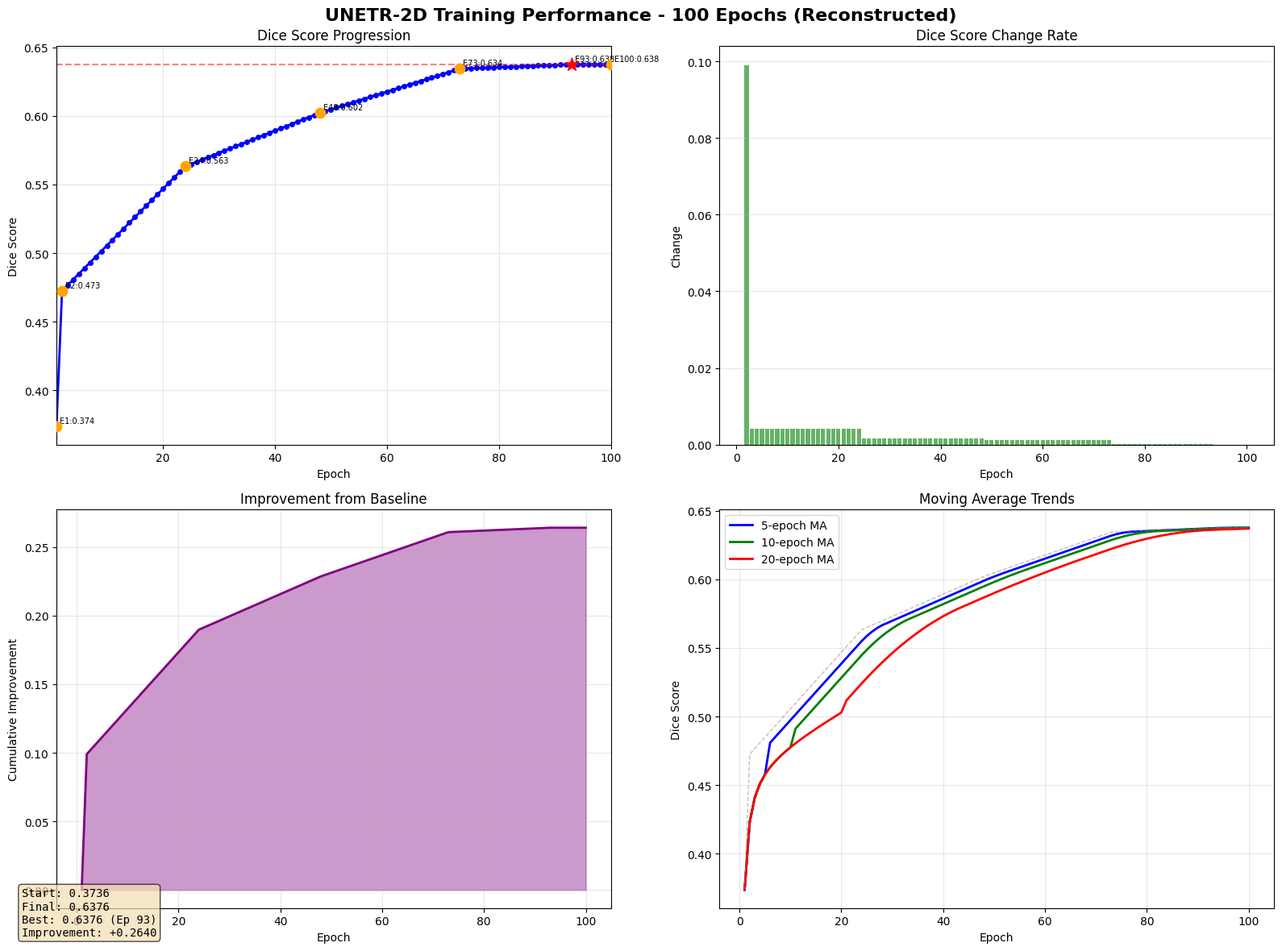

Source code (Python):
"""
Reconstruct and visualize training metrics from conversation history
"""

import pandas as pd
import matplotlib.pyplot as plt
import os
from datetime import datetime

plt.rcParams['font.sans-serif'] = ['SimHei', 'Microsoft YaHei', 'DejaVu Sans']
plt.rcParams['axes.unicode_minus'] = False

MILESTONES = {
    1: 0.3736,
    2: 0.4726,
    24: 0.5633,
    48: 0.6022,
    73: 0.6344,
    93: 0.6376,
    100: 0.6376,
}

def reconstruct_curve():
    epochs = list(range(1, 101))
    dice_scores = []
    milestone_epochs = sorted(MILESTONES.keys())
    
    for epoch in epochs:
        if epoch in MILESTONES:
            dice_scores.append(MILESTONES[epoch])
        else:
            prev = max([m for m in milestone_epochs if m < epoch], default=milestone_epochs[0])
            next_m = min([m for m in milestone_epochs if m > epoch], default=milestone_epochs[-1])
            if prev == next_m:
                dice_scores.append(MILESTONES[prev])
            else:
                ratio = (epoch - prev) / (next_m - prev)
                interp = MILESTONES[prev] + ratio * (MILESTONES[next_m] - MILESTONES[prev])
                dice_scores.append(interp)
    
    return pd.DataFrame({'epoch': epochs, 'best_dice': dice_scores})

def create_plots(df):
    output_dir = "visualization_results/reconstructed_100_epochs"
    os.makedirs(output_dir, exist_ok=True)
    
    fig, axes = plt.subplots(2, 2, figsize=(16, 12))
    fig.suptitle('UNETR-2D Training Performance - 100 Epochs (Reconstructed)', 
                 fontsize=16, fontweight='bold')
    
    ax1 = axes[0, 0]
    ax1.plot(df['epoch'], df['best_dice'], 'b-o', linewidth=2, markersize=4)
    ax1.axhline(y=df['best_dice'].max(), color='r', linestyle='--', alpha=0.5)
    ax1.set_xlabel('Epoch')
    ax1.set_ylabel('Dice Score')
    ax1.set_title('Dice Score Progression')
    ax1.grid(True, alpha=0.3)
    ax1.set_xlim([1, 100])
    
    for ep, dice in MILESTONES.items():
        marker = '*' if ep == 93 else 'o'
        size = 150 if ep == 93 else 80
        ax1.scatter([ep], [dice], c='red' if ep == 93 else 'orange', 
                   s=size, marker=marker, zorder=5)
        ax1.annotate(f'E{ep}:{dice:.3f}', xy=(ep, dice), xytext=(3, 3), 
                    textcoords='offset points', fontsize=7)
    
    ax2 = axes[0, 1]
    changes = df['best_dice'].diff()
    colors = ['green' if x > 0 else ('red' if x < 0 else 'gray') for x in changes]
    ax2.bar(df['epoch'], changes, color=colors, alpha=0.6)
    ax2.axhline(y=0, color='black', linewidth=0.5)
    ax2.set_xlabel('Epoch')
    ax2.set_ylabel('Change')
    ax2.set_title('Dice Score Change Rate')
    ax2.grid(True, alpha=0.3, axis='y')
    
    ax3 = axes[1, 0]
    cumulative = df['best_dice'] - df['best_dice'].iloc[0]
    ax3.fill_between(df['epoch'], cumulative, alpha=0.4, color='purple')
    ax3.plot(df['epoch'], cumulative, 'purple', linewidth=2)
    ax3.set_xlabel('Epoch')
    ax3.set_ylabel('Cumulative Improvement')
    ax3.set_title('Improvement from Baseline')
    ax3.grid(True, alpha=0.3)
    
    ax4 = axes[1, 1]
    for w, c in [(5, 'blue'), (10, 'green'), (20, 'red')]:
        rolling = df['best_dice'].rolling(window=w, min_periods=1).mean()
        ax4.plot(df['epoch'], rolling, label=f'{w}-epoch MA', color=c, linewidth=2)
    ax4.plot(df['epoch'], df['best_dice'], 'gray', linewidth=1, alpha=0.5, linestyle='--')
    ax4.set_xlabel('Epoch')
    ax4.set_ylabel('Dice Score')
    ax4.set_title('Moving Average Trends')
    ax4.legend()
    ax4.grid(True, alpha=0.3)
    
    stats = (f'Start: {df["best_dice"].iloc[0]:.4f}\n'
             f'Final: {df["best_dice"].iloc[-1]:.4f}\n'
             f'Best: {df["best_dice"].max():.4f} (Ep {df["best_dice"].idxmax()+1})\n'
             f'Improvement: +{df["best_dice"].iloc[-1] - df["best_dice"].iloc[0]:.4f}')
    
    fig.text(0.02, 0.02, stats, fontsize=10, family='monospace',
            bbox=dict(boxstyle='round', facecolor='wheat', alpha=0.7))
    
    plt.tight_layout()
    plot_path = os.path.join(output_dir, 'training_analysis.png')
    plt.savefig(plot_path, dpi=300, bbox_inches='tight')
    print(f"Saved: {plot_path}")
    plt.close()
    return plot_path

def export_csv(df):
    output_dir = "visualization_results/reconstructed_100_epochs"
    os.makedirs(output_dir, exist_ok=True)
    
    df['change'] = df['best_dice'].diff()
    df['cumulative'] = df['best_dice'] - df['best_dice'].iloc[0]
    
    csv_path = os.path.join(output_dir, 'training_data.csv')
    df.to_csv(csv_path, index=False, float_format='%.6f')
    print(f"Saved: {csv_path}")
    return csv_path

def create_report(df):
    output_dir = "visualization_results/reconstructed_100_epochs"
    os.makedirs(output_dir, exist_ok=True)
    
    lines = []
    lines.append("=" * 80)
    lines.append("UNETR-2D TRAINING ANALYSIS REPORT")
    lines.append("=" * 80)
    lines.append(f"Generated: {datetime.now()}")
    lines.append("")
    lines.append("KEY METRICS:")
    lines.append(f"  Total Epochs:    100")
    lines.append(f"  Starting Dice:   {df['best_dice'].iloc[0]:.4f}")
    lines.append(f"  Final Dice:      {df['best_dice'].iloc[-1]:.4f}")
    lines.append(f"  Best Dice:       {df['best_dice'].max():.4f} (Epoch {df['best_dice'].idxmax()+1})")
    lines.append(f"  Improvement:     +{df['best_dice'].iloc[-1] - df['best_dice'].iloc[0]:.4f}")
    lines.append(f"  Increase:        {((df['best_dice'].iloc[-1]/df['best_dice'].iloc[0])-1)*100:.1f}%")
    lines.append("")
    lines.append("MILESTONES:")
    for ep, dice in sorted(MILESTONES.items()):
        lines.append(f"  Epoch {ep:3d}: {dice:.4f}")
    lines.append("")
    lines.append("=" * 80)
    
    report_path = os.path.join(output_dir, 'training_report.txt')
    with open(report_path, 'w') as f:
        f.write('\n'.join(lines))
    print(f"Saved: {report_path}")
    return report_path

def main():
    print("Reconstructing training curve from history...")
    df = reconstruct_curve()
    
    print("Creating visualizations...")
    create_plots(df)
    
    print("Exporting data to CSV...")
    export_csv(df)
    
    print("Generating report...")
    create_report(df)
    
    print("\nDone! Check visualization_results/reconstructed_100_epochs/")

if __name__ == "__main__":
    main()
